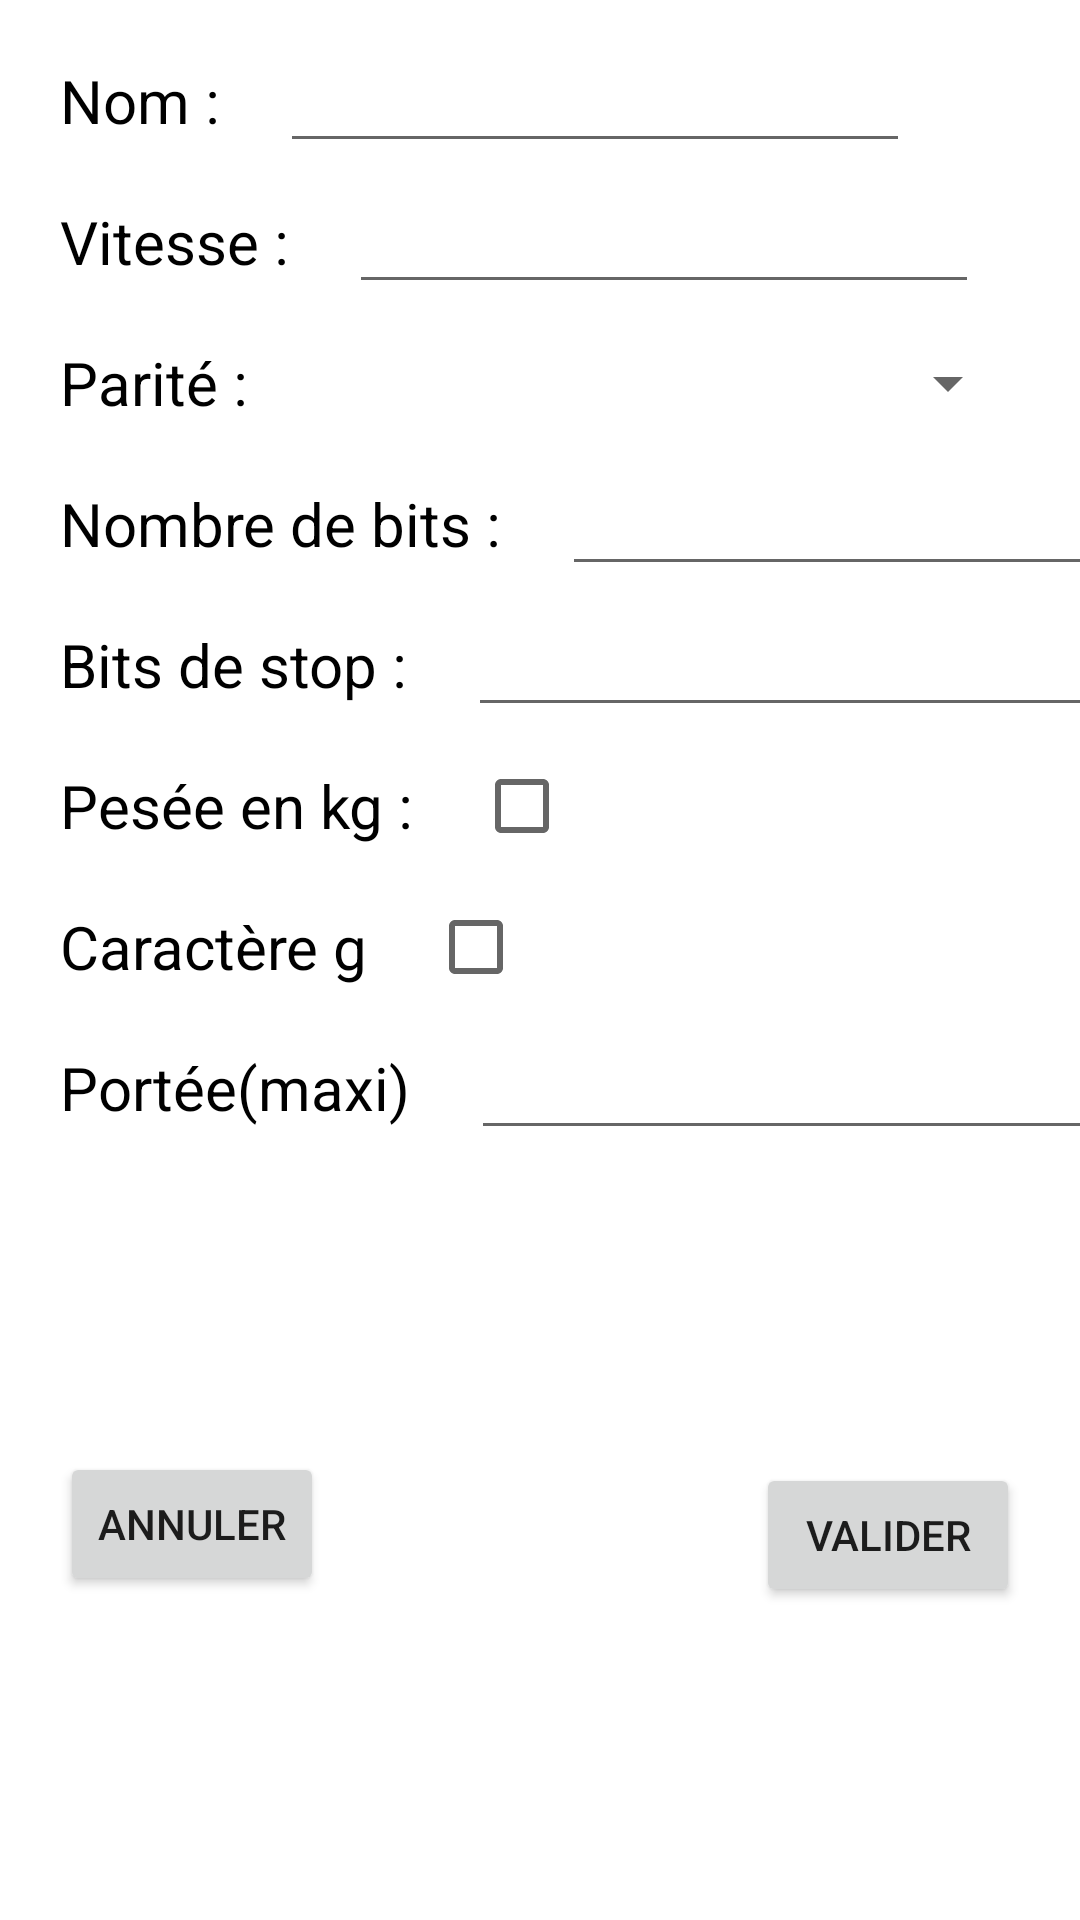

Layout XML and referenced resources for this Android screen:
<!-- AndroidManifest.xml: application theme Theme.Test -->
<!-- res/layout/activity_infos_balance.xml -->
<?xml version="1.0" encoding="utf-8"?>
<androidx.constraintlayout.widget.ConstraintLayout xmlns:android="http://schemas.android.com/apk/res/android"
    xmlns:app="http://schemas.android.com/apk/res-auto"
    xmlns:tools="http://schemas.android.com/tools"
    android:layout_width="match_parent"
    android:layout_height="match_parent"
    tools:context=".InfosBalance">

    <TextView
        android:id="@+id/tvbNom"
        android:layout_width="wrap_content"
        android:layout_height="wrap_content"
        android:layout_margin="20dp"
        android:textSize="20sp"
        android:text="Nom :"
        android:textColor="@color/black"
        app:layout_constraintStart_toStartOf="parent"
        app:layout_constraintTop_toTopOf="parent" />

    <EditText
        android:id="@+id/etbNom"
        android:layout_width="wrap_content"
        android:layout_height="wrap_content"
        android:layout_marginHorizontal="20dp"
        android:ems="10"
        android:inputType="textPersonName"
        android:text=""
        app:layout_constraintBottom_toBottomOf="@+id/tvbNom"
        app:layout_constraintStart_toEndOf="@+id/tvbNom"
        app:layout_constraintTop_toTopOf="@+id/tvbNom" />

    <TextView
        android:id="@+id/tvbVitesse"
        android:layout_width="wrap_content"
        android:layout_height="wrap_content"
        android:layout_margin="20dp"
        android:textSize="20sp"
        android:text="Vitesse :"
        android:textColor="@color/black"
        app:layout_constraintStart_toStartOf="parent"
        app:layout_constraintTop_toBottomOf="@+id/tvbNom" />

    <TextView
        android:id="@+id/tvbParite"
        android:layout_width="wrap_content"
        android:layout_height="wrap_content"
        android:layout_margin="20dp"
        android:textSize="20sp"
        android:text="Parité :"
        android:textColor="@color/black"
        app:layout_constraintStart_toStartOf="parent"
        app:layout_constraintTop_toBottomOf="@+id/tvbVitesse" />

    <TextView
        android:id="@+id/tvbNDB"
        android:layout_width="wrap_content"
        android:layout_height="wrap_content"
        android:layout_margin="20dp"
        android:textSize="20sp"
        android:text="Nombre de bits :"
        android:textColor="@color/black"
        app:layout_constraintStart_toStartOf="parent"
        app:layout_constraintTop_toBottomOf="@+id/tvbParite" />

    <TextView
        android:id="@+id/tvbBDS"
        android:layout_width="wrap_content"
        android:layout_height="wrap_content"
        android:layout_margin="20dp"
        android:textSize="20sp"
        android:text="Bits de stop :"
        android:textColor="@color/black"
        app:layout_constraintStart_toStartOf="parent"
        app:layout_constraintTop_toBottomOf="@+id/tvbNDB" />

    <TextView
        android:id="@+id/tvbPEK"
        android:layout_width="wrap_content"
        android:layout_height="wrap_content"
        android:layout_margin="20dp"
        android:textSize="20sp"
        android:text="Pesée en kg :"
        android:textColor="@color/black"
        app:layout_constraintStart_toStartOf="parent"
        app:layout_constraintTop_toBottomOf="@+id/tvbBDS" />

    <TextView
        android:id="@+id/tvbRA"
        android:layout_width="wrap_content"
        android:layout_height="wrap_content"
        android:layout_margin="20dp"
        android:textSize="20sp"
        android:text="Caractère g"
        android:textColor="@color/black"
        app:layout_constraintStart_toStartOf="parent"
        app:layout_constraintTop_toBottomOf="@+id/tvbPEK" />

    <TextView
        android:id="@+id/tvbPortee"
        android:layout_width="wrap_content"
        android:layout_height="wrap_content"
        android:layout_margin="20dp"
        android:textSize="20sp"
        android:text="Portée(maxi)"
        android:textColor="@color/black"
        app:layout_constraintStart_toStartOf="parent"
        app:layout_constraintTop_toBottomOf="@+id/tvbRA" />

    <EditText
        android:id="@+id/etbVitesse"
        android:layout_width="wrap_content"
        android:layout_height="wrap_content"
        android:layout_marginHorizontal="20dp"
        android:ems="10"
        android:inputType="number"
        android:text=""
        app:layout_constraintBottom_toBottomOf="@+id/tvbVitesse"
        app:layout_constraintStart_toEndOf="@+id/tvbVitesse"
        app:layout_constraintTop_toTopOf="@+id/tvbVitesse" />

    <Spinner
        android:id="@+id/spnParite"
        android:layout_width="0dp"
        android:layout_height="wrap_content"
        android:layout_marginHorizontal="20dp"
        app:layout_constraintBottom_toBottomOf="@+id/tvbParite"
        app:layout_constraintEnd_toEndOf="parent"
        app:layout_constraintStart_toEndOf="@+id/tvbParite"
        app:layout_constraintTop_toTopOf="@+id/tvbParite" />

    <EditText
        android:id="@+id/etbNDB"
        android:layout_width="wrap_content"
        android:layout_height="wrap_content"
        android:layout_marginHorizontal="20dp"
        android:ems="10"
        android:inputType="number"
        android:text=""
        app:layout_constraintBottom_toBottomOf="@+id/tvbNDB"
        app:layout_constraintStart_toEndOf="@+id/tvbNDB"
        app:layout_constraintTop_toTopOf="@+id/tvbNDB" />

    <EditText
        android:id="@+id/etbBDS"
        android:layout_width="wrap_content"
        android:layout_height="wrap_content"
        android:layout_marginHorizontal="20dp"
        android:ems="10"
        android:inputType="number"
        android:text=""
        app:layout_constraintBottom_toBottomOf="@+id/tvbBDS"
        app:layout_constraintStart_toEndOf="@+id/tvbBDS"
        app:layout_constraintTop_toTopOf="@+id/tvbBDS" />

    <CheckBox
        android:id="@+id/cbbPEK"
        android:layout_width="wrap_content"
        android:layout_height="wrap_content"
        android:layout_marginHorizontal="20dp"
        app:layout_constraintBottom_toBottomOf="@+id/tvbPEK"
        app:layout_constraintStart_toEndOf="@+id/tvbPEK"
        app:layout_constraintTop_toTopOf="@+id/tvbPEK" />

    <CheckBox
        android:id="@+id/cbbasG"
        android:layout_width="wrap_content"
        android:layout_height="wrap_content"
        android:layout_marginHorizontal="20dp"
        app:layout_constraintBottom_toBottomOf="@+id/tvbRA"
        app:layout_constraintStart_toEndOf="@+id/tvbRA"
        app:layout_constraintTop_toTopOf="@+id/tvbRA" />

    <EditText
        android:id="@+id/etbPortee"
        android:layout_width="wrap_content"
        android:layout_height="wrap_content"
        android:layout_marginHorizontal="20dp"
        android:ems="10"
        android:inputType="number"
        android:text=""
        app:layout_constraintBottom_toBottomOf="@+id/tvbPortee"
        app:layout_constraintStart_toEndOf="@+id/tvbPortee"
        app:layout_constraintTop_toTopOf="@+id/tvbPortee" />

    <Button
        android:id="@+id/btnbValider"
        android:layout_width="wrap_content"
        android:layout_height="wrap_content"
        android:layout_margin="20dp"
        android:text="Valider"
        app:layout_constraintBottom_toBottomOf="parent"
        app:layout_constraintEnd_toEndOf="parent"
        app:layout_constraintTop_toBottomOf="@+id/etbPortee" />

    <Button
        android:id="@+id/btnbAnnuler"
        android:layout_width="wrap_content"
        android:layout_height="wrap_content"
        android:layout_margin="20dp"
        android:text="Annuler"
        app:layout_constraintBottom_toBottomOf="parent"
        app:layout_constraintStart_toStartOf="parent"
        app:layout_constraintTop_toBottomOf="@+id/tvbPortee" />





</androidx.constraintlayout.widget.ConstraintLayout>
<!-- resources referenced by this layout -->
<resources>
  <style name="Theme.Test" parent="Theme.MaterialComponents.Light.NoActionBar">
          
          <item name="colorPrimary">@color/purple_500</item>
          <item name="colorPrimaryVariant">@color/purple_700</item>
          <item name="colorOnPrimary">@color/white</item>
          
          <item name="colorSecondary">@color/teal_200</item>
          <item name="colorSecondaryVariant">@color/teal_700</item>
          <item name="colorOnSecondary">@color/black</item>
          
          <item name="android:statusBarColor" tools:targetApi="l">?attr/colorPrimaryVariant</item>
          
  
      </style>
  <!-- not gathered from this repository: default colours our renderer supplied (Android Studio template values) -->
  <color name="purple_500">#FF6200EE</color>
  <color name="purple_700">#FF3700B3</color>
  <color name="teal_200">#FF03DAC5</color>
  <color name="teal_700">#FF018786</color>
  <color name="black">#FF000000</color>
  <color name="white">#FFFFFFFF</color>
</resources>
